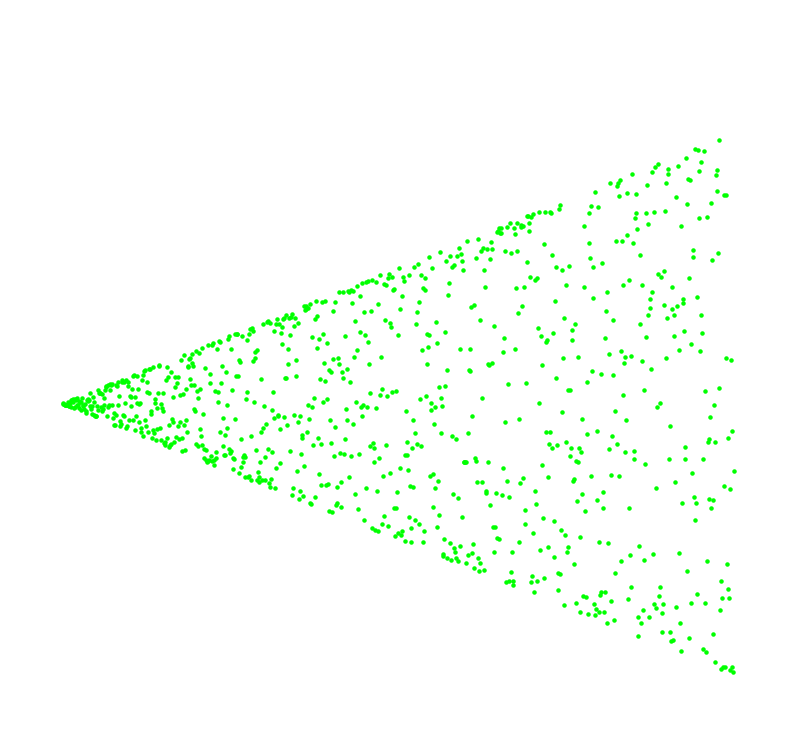

Source code (Python):
import math
import matplotlib.pyplot as plt
from datetime import datetime

# -------------------------------------------------------------
# PARAMETERS
# -------------------------------------------------------------
MAX_N = 1_000
COLOR = "#00ff00"
today = datetime.now().strftime("%b %d %Y")

# -------------------------------------------------------------
# WDTP + NER recurrence
# -------------------------------------------------------------
a = 1.0
xs = []
ys = []

for n in range(1, MAX_N + 1):
    # Numerical Evaluation Rule (NER)
    phase = (a + math.pi / n) % (2.0 * math.pi)
    a = math.floor(n * math.sin(phase)) + 1

    xs.append(n)
    ys.append(a)

# -------------------------------------------------------------
# PLOT
# -------------------------------------------------------------
fig, ax = plt.subplots(figsize=(8, 8), dpi=300)

ax.set_facecolor("black")
ax.scatter(xs, ys, s=5, c=COLOR)  # bigger dots for 1k
ax.axis("off")

fig.suptitle(
    f"HashHelix π/n Spiral — WDTP + NER — {MAX_N:,} records — {today}",
    fontsize=18, color="white", y=0.94
)

fig.text(
    0.5,
    0.89,
    "NER: phase = (a(n−1) + π/n) mod 2π  →  drift-free early-stage spiral",
    ha="center",
    color="white",
    fontsize=10
)

fig.text(
    0.5,
    0.03,
    "This 1k NER spiral shows the early expansion before the wedge saturates.",
    ha="center",
    color="white",
    fontsize=9
)

plt.tight_layout(rect=[0.02, 0.06, 0.98, 0.88])

fig.savefig(
    "spiral_ner_1k.png",
    bbox_inches="tight",
    pad_inches=0.2,
    facecolor="black"
)

print("Saved spiral_ner_1k.png")
